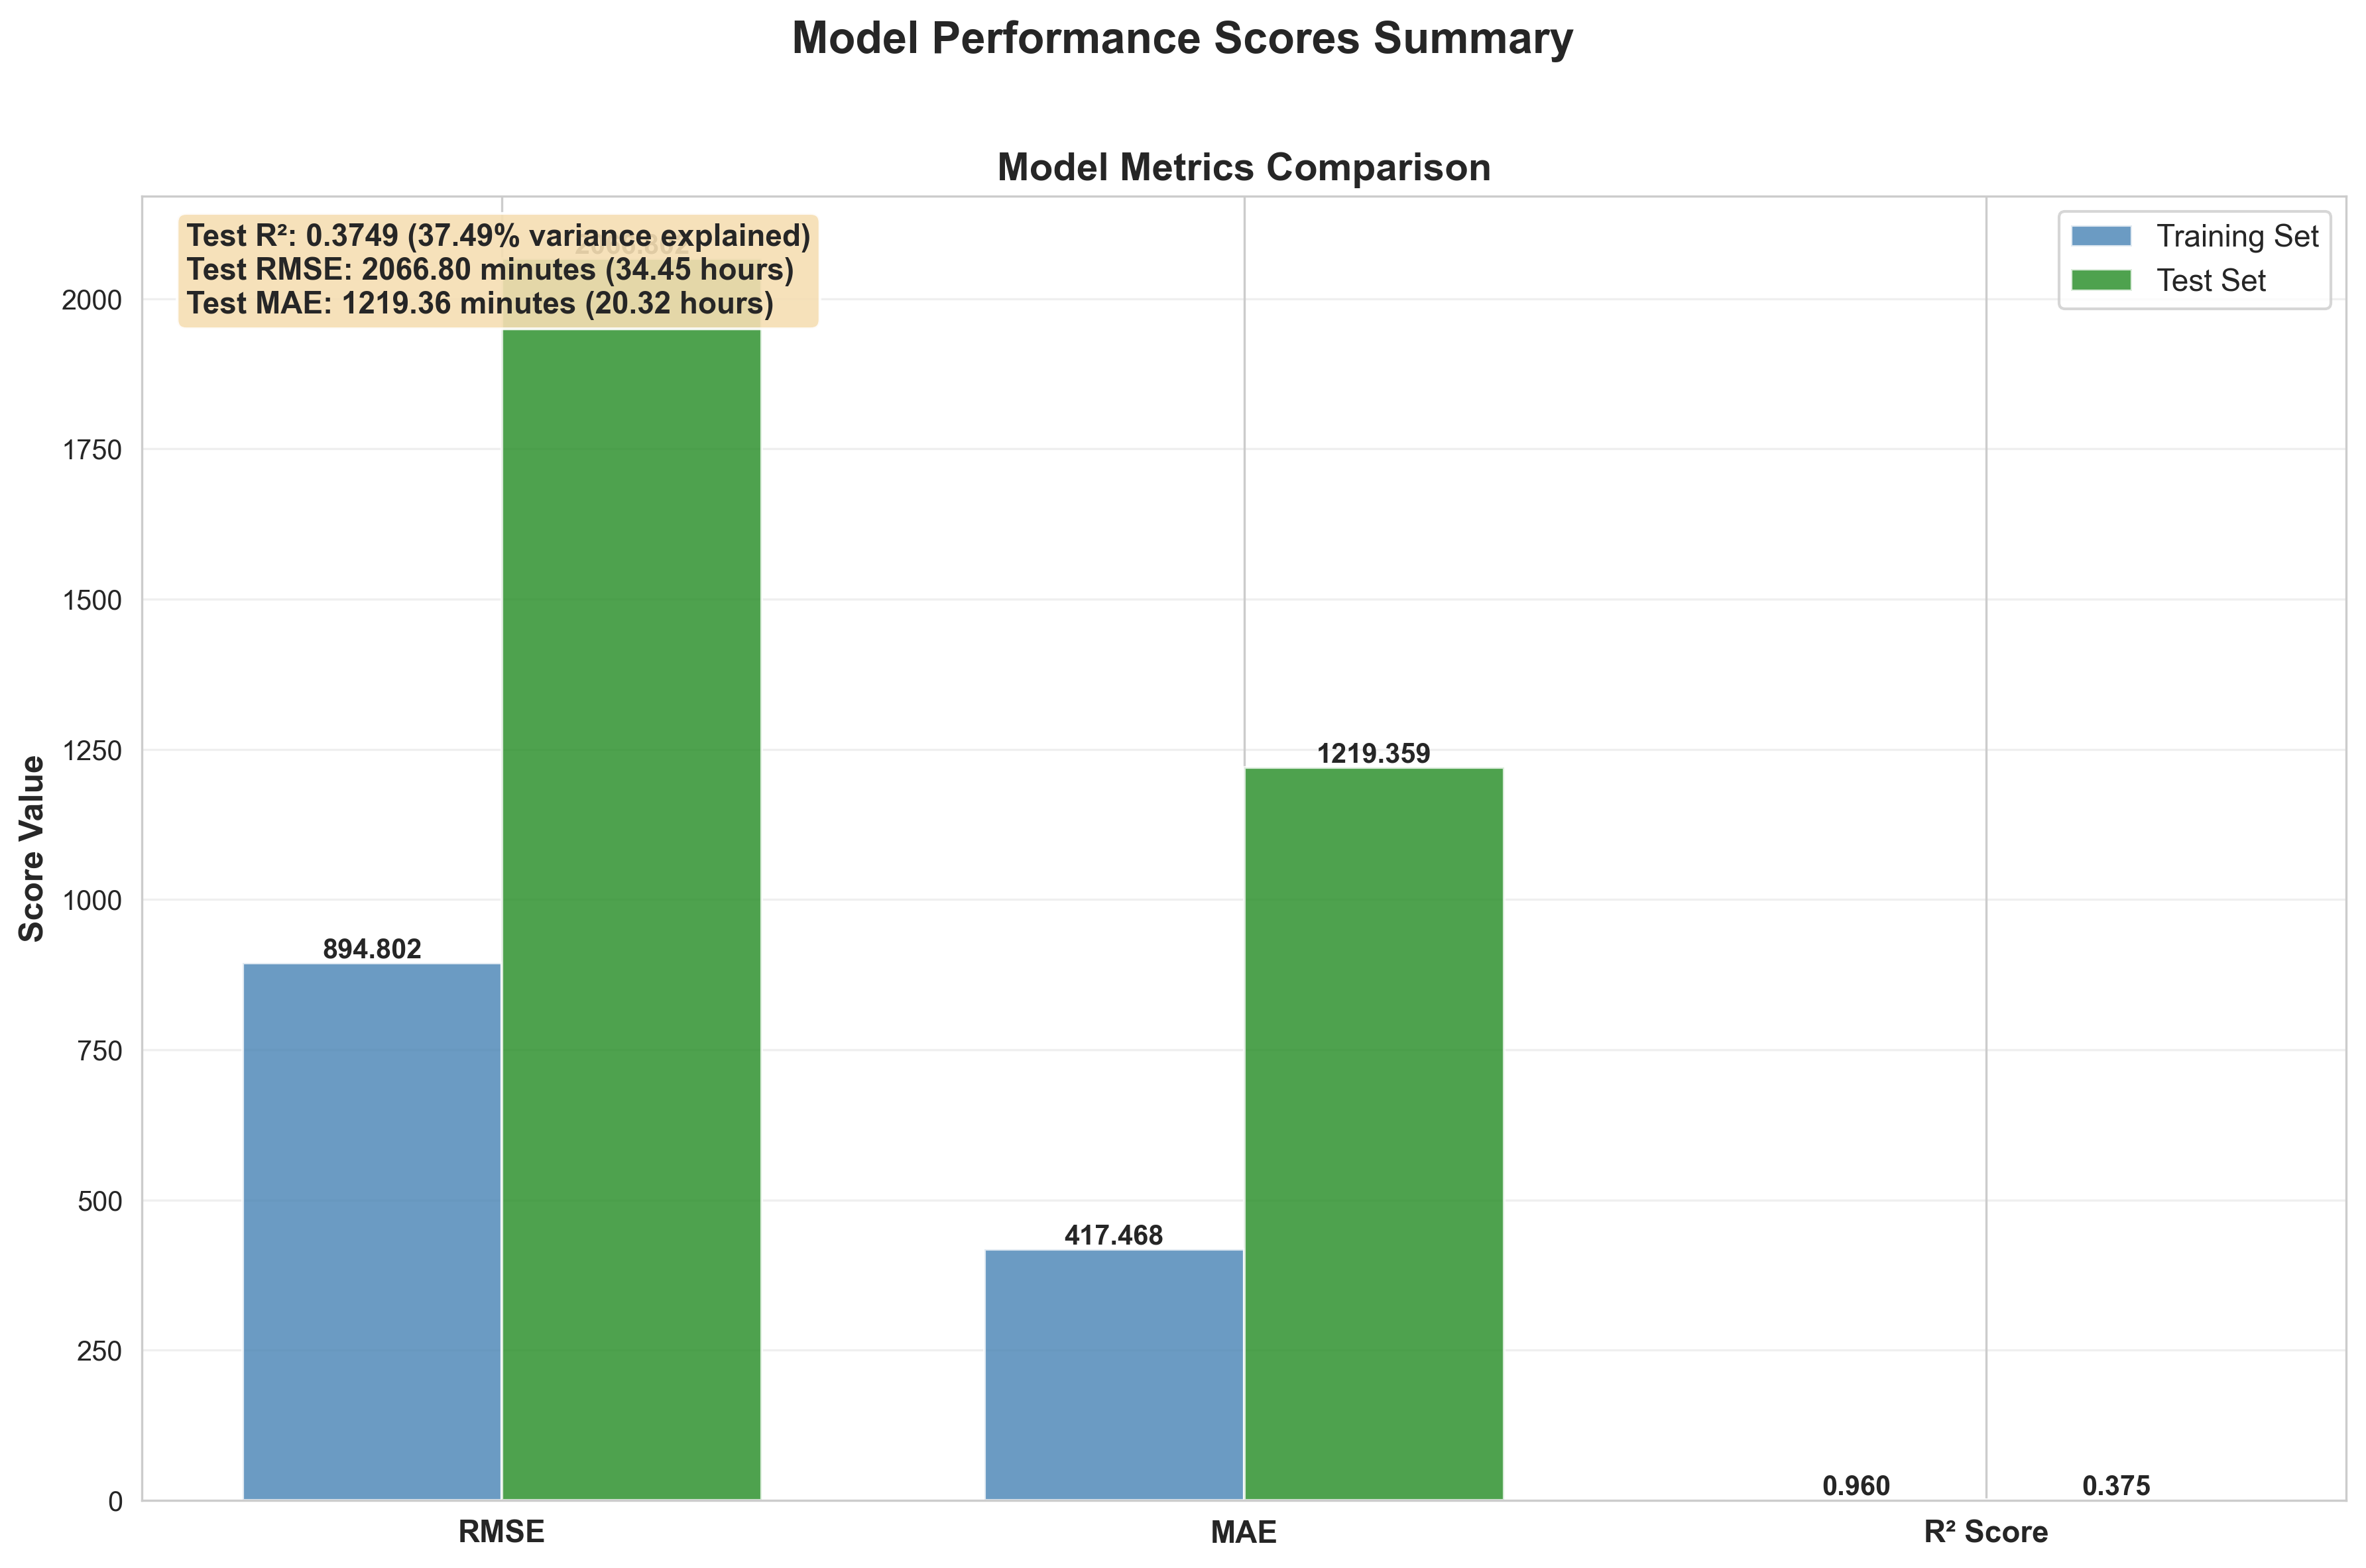

The data file committed next to this chart (first rows):
metric, train, test
RMSE, 894.8, 2067
MAE, 417.5, 1219
R², 0.9598, 0.3749
